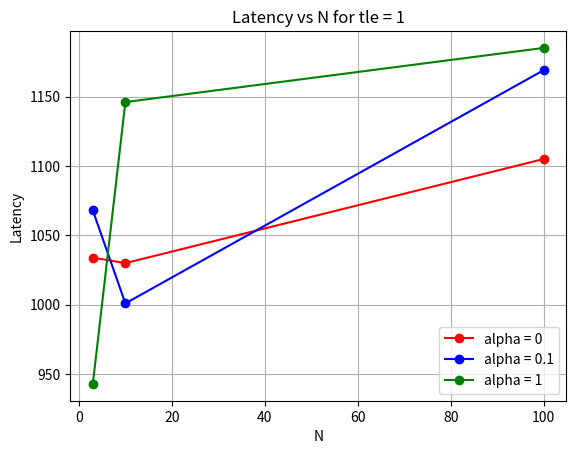
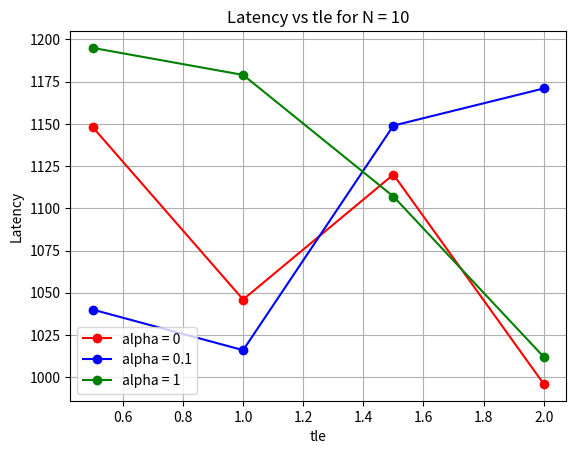

The script that saved these images, in order:
from matplotlib import pyplot as plt

latency_tle_1_a_0 = [1034, 1030, 1105]
latency_tle_1_a_01 = [1068, 1001, 1169]
latency_tle_1_a_1 = [943, 1146, 1185]

N = [3, 10, 100]
tle = [0.5, 1, 1.5, 2]
alpha = [0, 0.1, 1]

# Plotting latency vs N for tle = 1 and alpha = 0
plt.plot(N, latency_tle_1_a_0, 'r-o', label="alpha = 0")
plt.plot(N, latency_tle_1_a_01, 'b-o', label="alpha = 0.1")
plt.plot(N, latency_tle_1_a_1, 'g-o', label="alpha = 1")
plt.title('Latency vs N for tle = 1')
plt.xlabel('N')
plt.ylabel('Latency')
plt.legend()
plt.grid(True)
plt.savefig('latency_vs_N.png')
# plt.show()

# Plotting latency vs tle for N = 10 and alpha = 0
latency_N_10_a_0 = [1148, 1046, 1120, 996]
latency_N_10_a_01 = [1040, 1016, 1149, 1171]
latency_N_10_a_1 = [1195, 1179, 1107, 1012]
plt.figure()
plt.plot(tle, latency_N_10_a_0, 'r-o', label="alpha = 0")
plt.plot(tle, latency_N_10_a_01, 'b-o', label="alpha = 0.1")
plt.plot(tle, latency_N_10_a_1, 'g-o', label="alpha = 1")
plt.title('Latency vs tle for N = 10')
plt.legend()
plt.xlabel('tle')
plt.ylabel('Latency')
plt.grid(True)
plt.savefig('latency_vs_tle.png')
# plt.show()